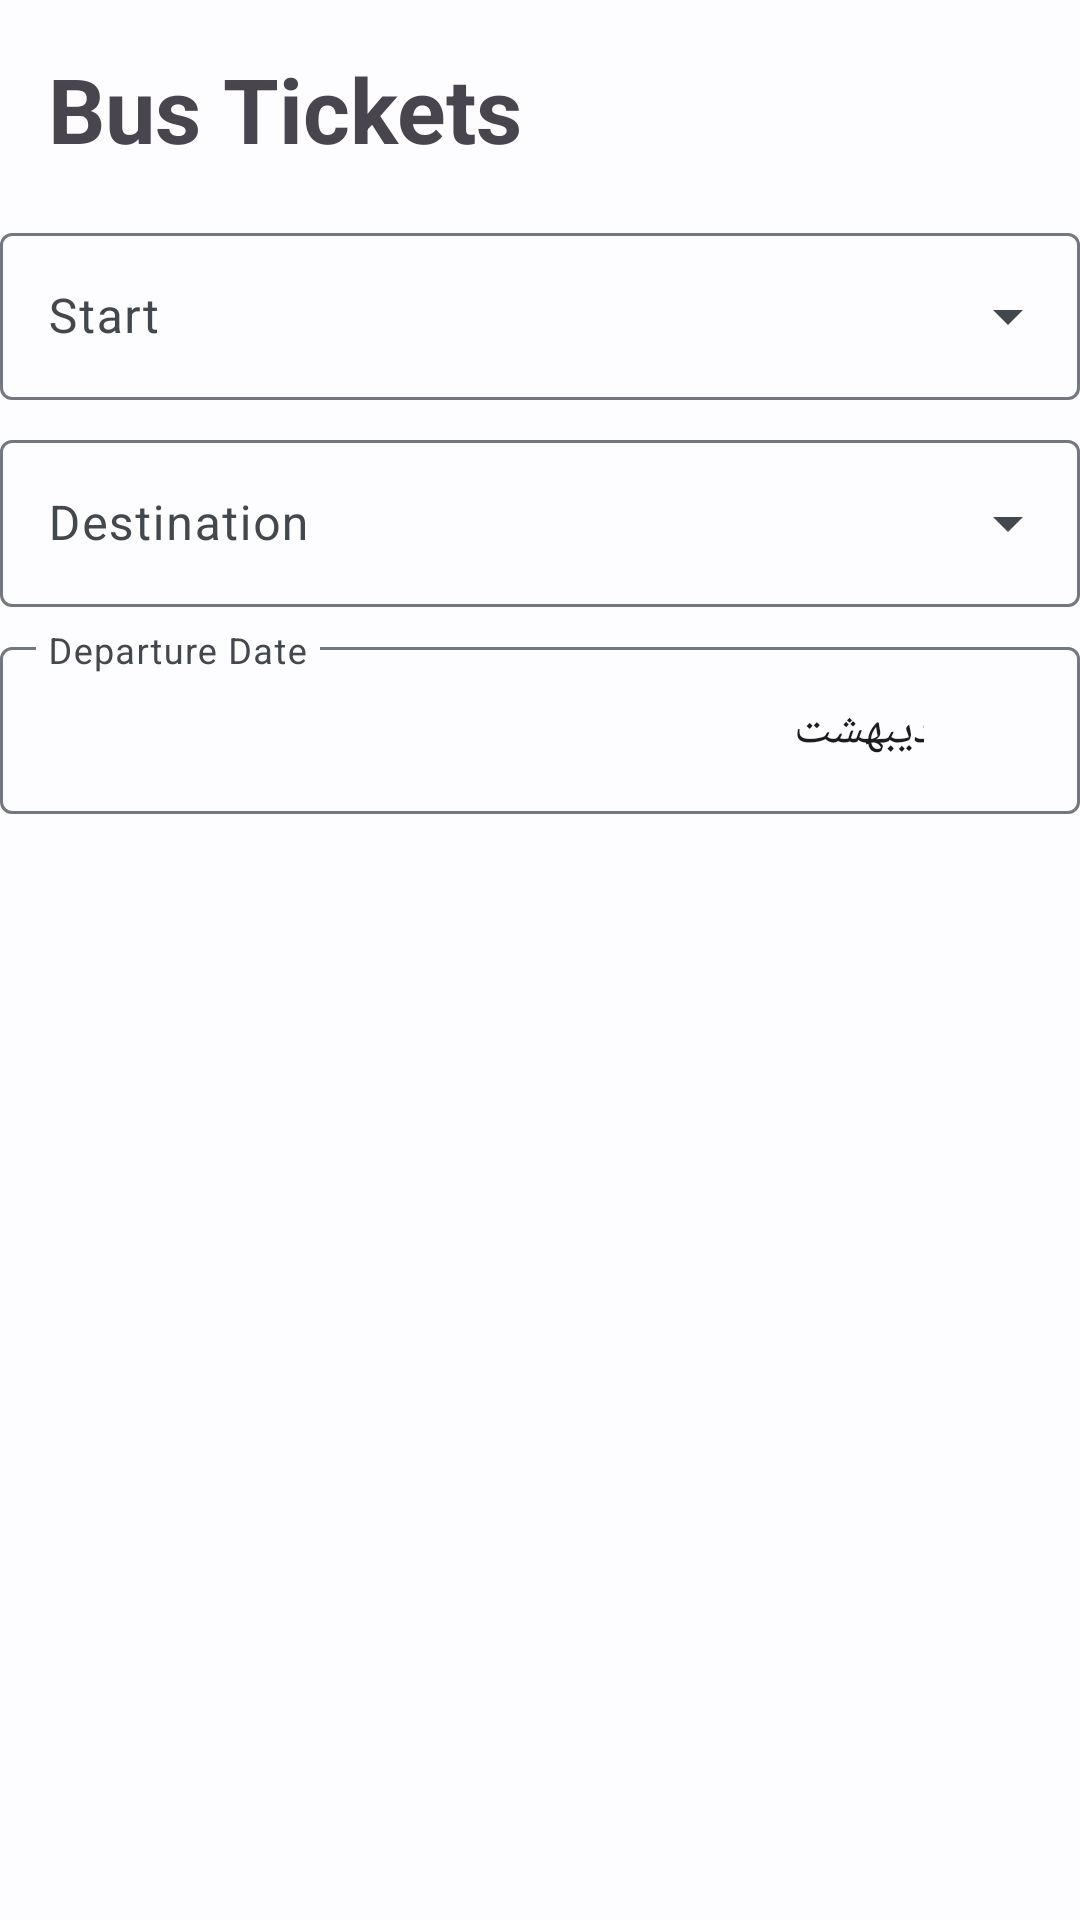

This screen was rendered from an Android layout file. Write that file and the resources it references.
<!-- AndroidManifest.xml: application theme Theme.MyApplication -->
<!-- res/layout/bus_fragment_bus_ticket_search.xml -->
<?xml version="1.0" encoding="utf-8"?>
<androidx.constraintlayout.widget.ConstraintLayout xmlns:android="http://schemas.android.com/apk/res/android"
    xmlns:app="http://schemas.android.com/apk/res-auto"
    xmlns:tools="http://schemas.android.com/tools"
    android:layout_width="match_parent"
    android:layout_height="match_parent"
    tools:context=".BusTicketSearchFragment">

    <TextView
        android:id="@+id/textView24"
        android:layout_width="match_parent"
        android:layout_height="wrap_content"
        android:layout_marginTop="16dp"
        android:layout_marginStart="16dp"
        android:text="@string/bus_tickets"
        android:textSize="30sp"
        android:textStyle="bold"
        app:layout_constraintTop_toTopOf="parent" />

    <com.google.android.material.textfield.TextInputLayout
        android:id="@+id/textInputLayout"
        style="@style/Widget.Material3.TextInputLayout.OutlinedBox.ExposedDropdownMenu"
        android:layout_width="match_parent"
        android:layout_height="wrap_content"
        android:layout_marginTop="16dp"
        app:layout_constraintTop_toBottomOf="@+id/textView24">

        <com.google.android.material.textfield.MaterialAutoCompleteTextView
            android:layout_width="match_parent"
            android:layout_height="wrap_content"
            android:hint="@string/start" />
    </com.google.android.material.textfield.TextInputLayout>

    <com.google.android.material.textfield.TextInputLayout
        android:id="@+id/textInputLayout2"
        style="@style/Widget.Material3.TextInputLayout.OutlinedBox.ExposedDropdownMenu"
        android:layout_width="match_parent"
        android:layout_height="wrap_content"
        android:layout_marginTop="8dp"
        app:layout_constraintTop_toBottomOf="@+id/textInputLayout">

        <com.google.android.material.textfield.MaterialAutoCompleteTextView
            android:layout_width="match_parent"
            android:layout_height="wrap_content"
            android:hint="@string/destination" />
    </com.google.android.material.textfield.TextInputLayout>

    <com.google.android.material.textfield.TextInputLayout
        android:id="@+id/birthdate_input_layout"
        android:layout_width="match_parent"
        android:layout_height="wrap_content"
        android:layout_marginTop="8dp"
        app:endIconDrawable="@drawable/baseline_calendar_month_24"
        app:endIconMode="custom"
        app:endIconTint="?attr/colorTertiary"
        app:errorEnabled="true"
        app:layout_constraintStart_toStartOf="parent"
        app:layout_constraintTop_toBottomOf="@+id/textInputLayout2">

        <com.google.android.material.textfield.TextInputEditText
            android:layout_width="match_parent"
            android:layout_height="match_parent"
            android:hint="@string/departure_date"
            android:text="16 اردیبهشت" />
    </com.google.android.material.textfield.TextInputLayout>


</androidx.constraintlayout.widget.ConstraintLayout>
<!-- resources referenced by this layout -->
<resources>
  <string name="bus_tickets">Bus Tickets</string>
  <string name="departure_date">Departure Date</string>
  <string name="destination">Destination</string>
  <string name="start">Start</string>
  <style name="Theme.MyApplication" parent="Base.Theme.MyApplication" />
  <color name="md_theme_light_primary">#1360A5</color>
  <color name="md_theme_light_onPrimary">#FFFFFF</color>
  <color name="md_theme_light_primaryContainer">#D3E4FF</color>
  <color name="md_theme_light_onPrimaryContainer">#001C38</color>
  <color name="md_theme_light_secondary">#545F70</color>
  <color name="md_theme_light_onSecondary">#FFFFFF</color>
  <color name="md_theme_light_secondaryContainer">#D7E3F8</color>
  <color name="md_theme_light_onSecondaryContainer">#101C2B</color>
  <color name="md_theme_light_tertiary">#6C5677</color>
  <color name="md_theme_light_onTertiary">#FFFFFF</color>
  <color name="md_theme_light_tertiaryContainer">#F4D9FF</color>
  <color name="md_theme_light_onTertiaryContainer">#261431</color>
  <color name="md_theme_light_error">#BA1A1A</color>
  <color name="md_theme_light_errorContainer">#FFDAD6</color>
  <color name="md_theme_light_onError">#FFFFFF</color>
  <color name="md_theme_light_onErrorContainer">#410002</color>
  <color name="md_theme_light_background">#FDFCFF</color>
  <color name="md_theme_light_onBackground">#1A1C1E</color>
  <color name="md_theme_light_surface">#FDFCFF</color>
  <color name="md_theme_light_onSurface">#1A1C1E</color>
  <color name="md_theme_light_surfaceVariant">#DFE2EB</color>
  <color name="md_theme_light_onSurfaceVariant">#43474E</color>
  <color name="md_theme_light_outline">#73777F</color>
  <color name="md_theme_light_inverseOnSurface">#F1F0F4</color>
  <color name="md_theme_light_inverseSurface">#2F3033</color>
  <color name="md_theme_light_inversePrimary">#A2C9FF</color>
</resources>
